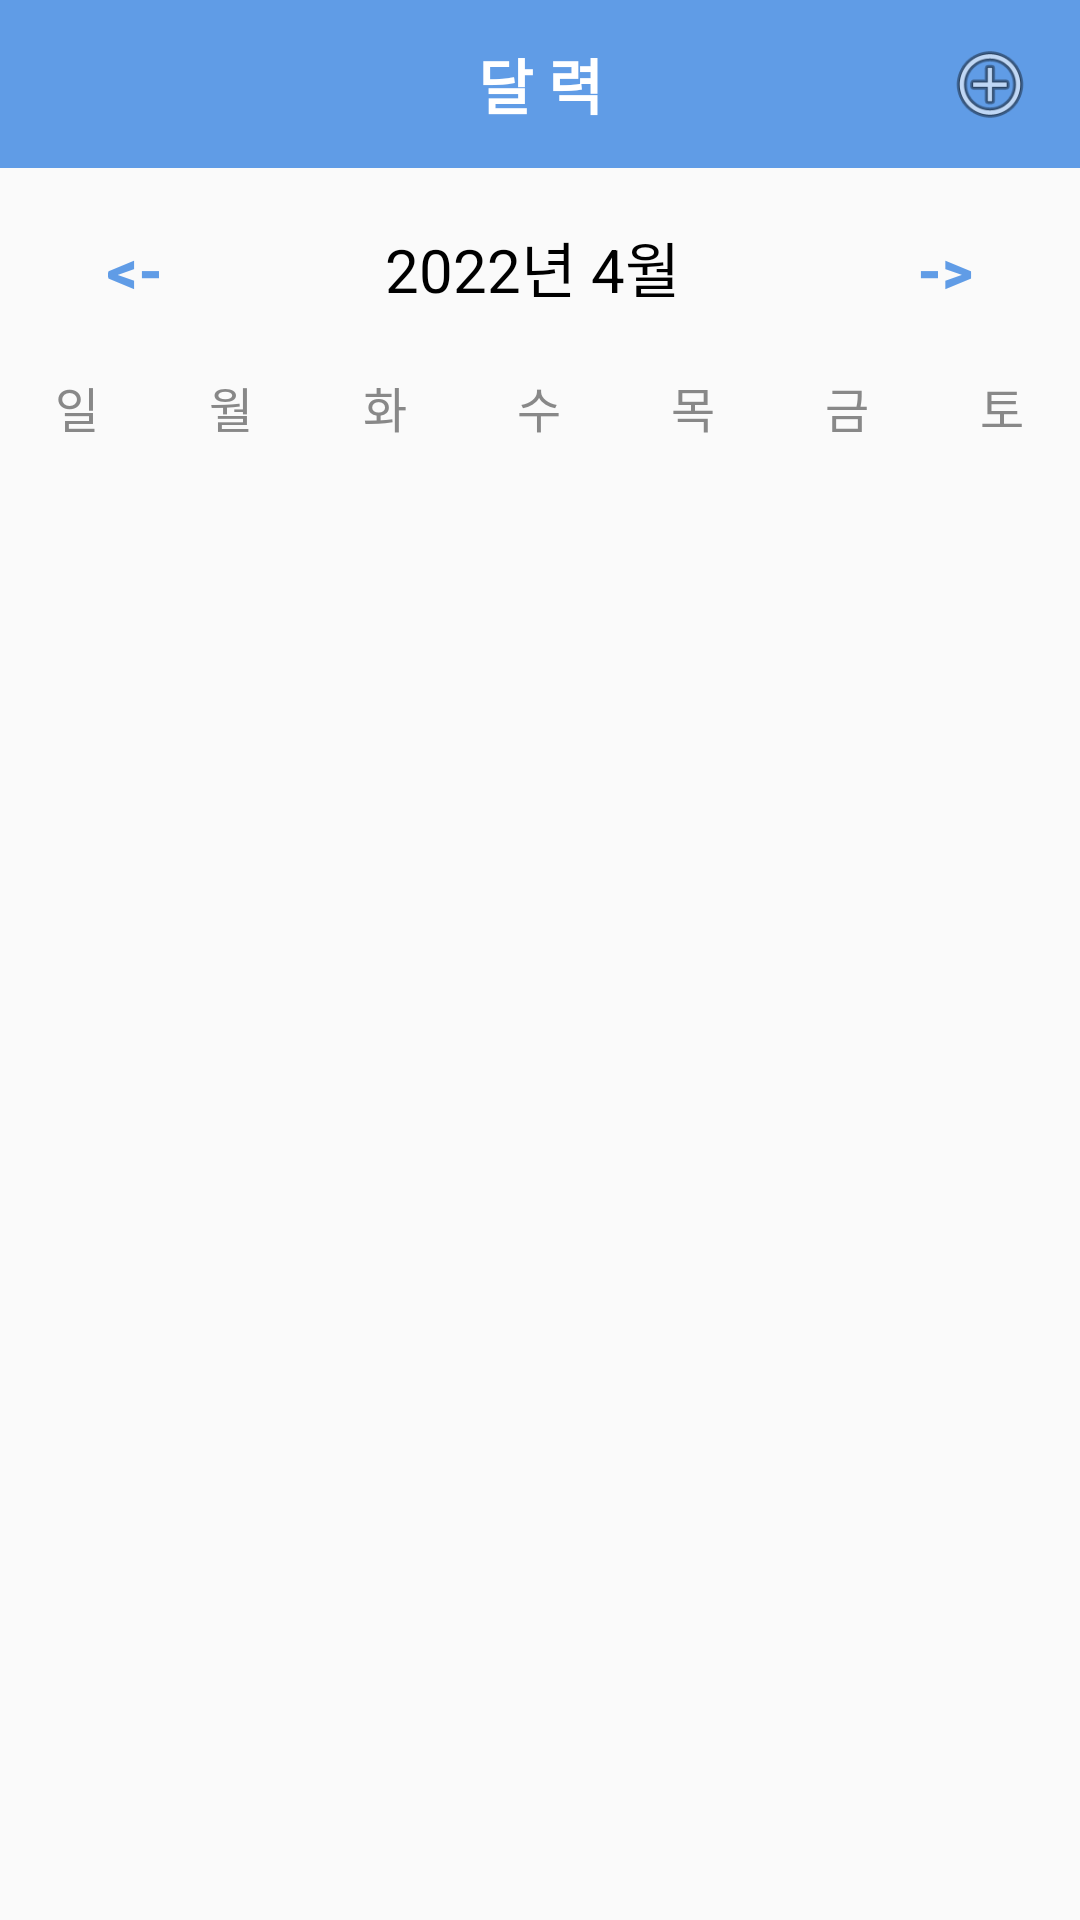

This screen was rendered from an Android layout file. Write that file and the resources it references.
<!-- AndroidManifest.xml: application theme Theme.NewCalendar -->
<!-- res/layout/activity_main.xml -->
<?xml version="1.0" encoding="utf-8"?>
<LinearLayout
    xmlns:android="http://schemas.android.com/apk/res/android"
    xmlns:app="http://schemas.android.com/apk/res-auto"
    xmlns:tools="http://schemas.android.com/tools"
    android:layout_width="match_parent"
    android:layout_height="match_parent"
    android:orientation="vertical"
    tools:context=".MainActivity">

    <androidx.appcompat.widget.Toolbar
        android:layout_width="match_parent"
        android:layout_height="wrap_content"
        android:minHeight="?actionBarSize"
        android:theme="?actionBarTheme"
        android:background="@color/blue">
        <TextView
            android:layout_width="wrap_content"
            android:layout_height="wrap_content"
            android:textColor="@color/white"
            android:textStyle="bold"
            android:text="달 력"
            android:layout_gravity="center"
            android:textSize="20sp"/>
        <Button
            android:onClick="newEventAction"
            android:layout_width="30dp"
            android:layout_height="30dp"
            android:layout_gravity="right"
            android:layout_marginRight="15dp"
            android:background="@android:drawable/ic_menu_add"/>
    </androidx.appcompat.widget.Toolbar>

    <LinearLayout
        android:layout_width="match_parent"
        android:layout_height="wrap_content"
        android:orientation="horizontal"
        android:layout_marginBottom="10dp"
        android:layout_marginTop="10dp">
        <Button
            android:layout_width="0dp"
            android:layout_height="wrap_content"
            android:layout_weight="1"
            android:text="@string/back"
            android:textColor="@color/blue"
            android:background="@null"
            android:textStyle="bold"
            android:onClick="previousMonthAction"
            android:textSize="20sp"/>

        <TextView
            android:id="@+id/monthYearTV"
            android:layout_width="0dp"
            android:layout_weight="2"
            android:layout_height="wrap_content"
            android:text="2022년 4월 "
            android:textSize="20sp"
            android:textAlignment="center"
            android:textColor="@color/black"/>

        <Button
            android:layout_width="0dp"
            android:layout_height="wrap_content"
            android:layout_weight="1"
            android:text="@string/forward"
            android:textColor="@color/blue"
            android:background="@null"
            android:textStyle="bold"
            android:onClick="nextMonthAction"
            android:textSize="20sp"/>

    </LinearLayout>

    <LinearLayout
        android:layout_width="match_parent"
        android:layout_height="wrap_content"
        android:orientation="horizontal">

        <TextView
            android:layout_width="0dp"
            android:layout_height="wrap_content"
            android:layout_weight="1"
            android:text="일"
            android:textColor="@color/gray"
            android:textAlignment="center"
            android:textSize="16sp"/>

        <TextView
            android:layout_width="0dp"
            android:layout_height="wrap_content"
            android:layout_weight="1"
            android:text="월"
            android:textColor="@color/gray"
            android:textAlignment="center"
            android:textSize="16sp"/>

        <TextView
            android:layout_width="0dp"
            android:layout_height="wrap_content"
            android:layout_weight="1"
            android:text="화"
            android:textColor="@color/gray"
            android:textAlignment="center"
            android:textSize="16sp"/>

        <TextView
            android:layout_width="0dp"
            android:layout_height="wrap_content"
            android:layout_weight="1"
            android:text="수"
            android:textColor="@color/gray"
            android:textAlignment="center"
            android:textSize="16sp"/>

        <TextView
            android:layout_width="0dp"
            android:layout_height="wrap_content"
            android:layout_weight="1"
            android:text="목"
            android:textColor="@color/gray"
            android:textAlignment="center"
            android:textSize="16sp"/>

        <TextView
            android:layout_width="0dp"
            android:layout_height="wrap_content"
            android:layout_weight="1"
            android:text="금"
            android:textColor="@color/gray"
            android:textAlignment="center"
            android:textSize="16sp"/>

        <TextView
            android:layout_width="0dp"
            android:layout_height="wrap_content"
            android:layout_weight="1"
            android:text="토"
            android:textColor="@color/gray"
            android:textAlignment="center"
            android:textSize="16sp"/>


    </LinearLayout>


    <LinearLayout
        android:layout_width="match_parent"
        android:layout_height="match_parent"
        android:orientation="vertical">

        <androidx.recyclerview.widget.RecyclerView
            android:id="@+id/calendarRecyclerView"
            android:layout_width="match_parent"
            android:layout_height="0dp"
            android:layout_weight="1.5"
            />

        <ListView
            android:id="@+id/eventListView"
            android:layout_width="match_parent"
            android:layout_height="0dp"
            android:dividerHeight="2dp"
            android:divider="@color/darkgray"
            android:layout_weight="1"/>
    </LinearLayout>

</LinearLayout>
<!-- resources referenced by this layout -->
<resources>
  <color name="black">#FF000000</color>
  <color name="blue">#609CE6</color>
  <color name="darkgray">#56777777</color>
  <color name="gray">#888</color>
  <color name="white">#FFFFFFFF</color>
  <string name="back">&lt;-</string>
  <string name="forward">-&gt;</string>
  <style name="Theme.NewCalendar" parent="Theme.AppCompat.Light.NoActionBar">
          
          <item name="colorPrimary">@color/maincolor</item>
          <item name="colorPrimaryVariant">@color/black</item>
          <item name="colorOnPrimary">@color/maincolor</item>
          
          <item name="android:statusBarColor" tools:targetApi="l">?attr/colorPrimaryVariant</item>
      </style>
</resources>
